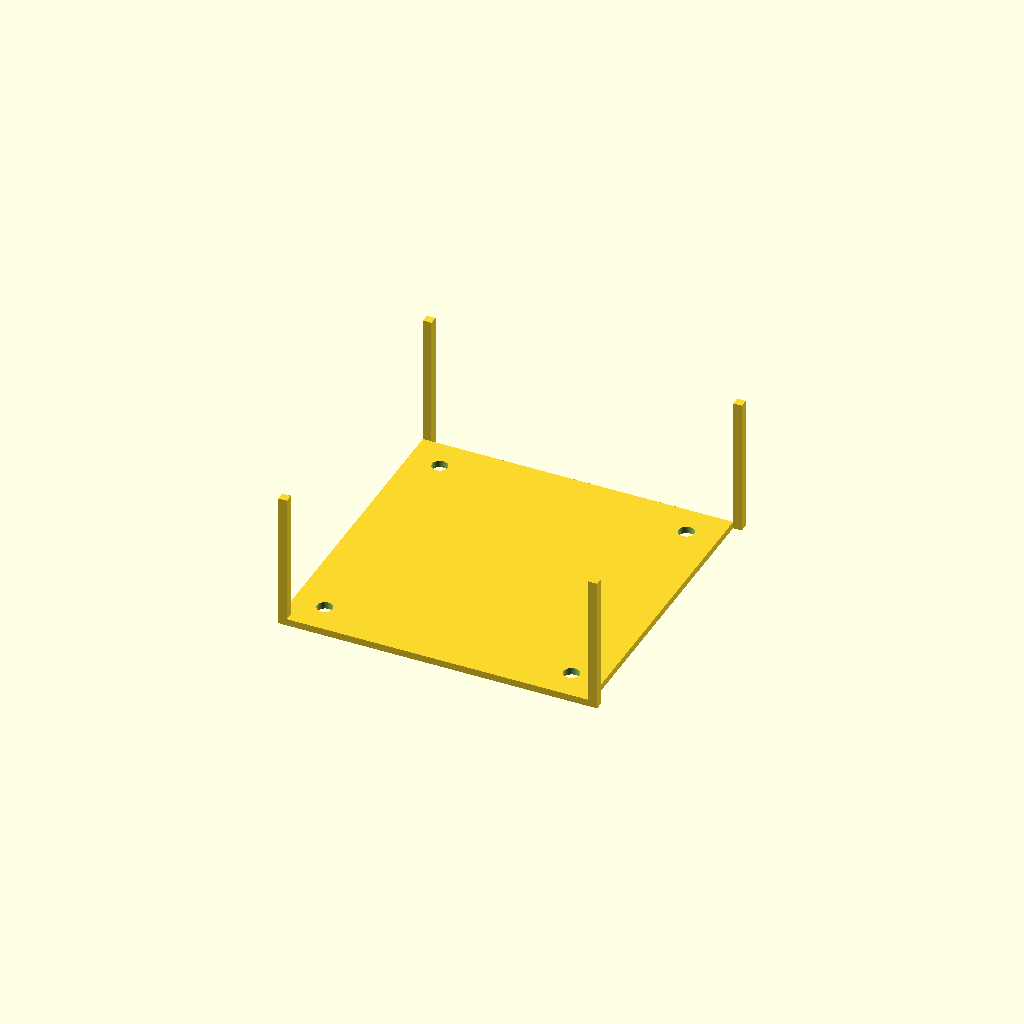
Cell 1: the model at its default parameters.
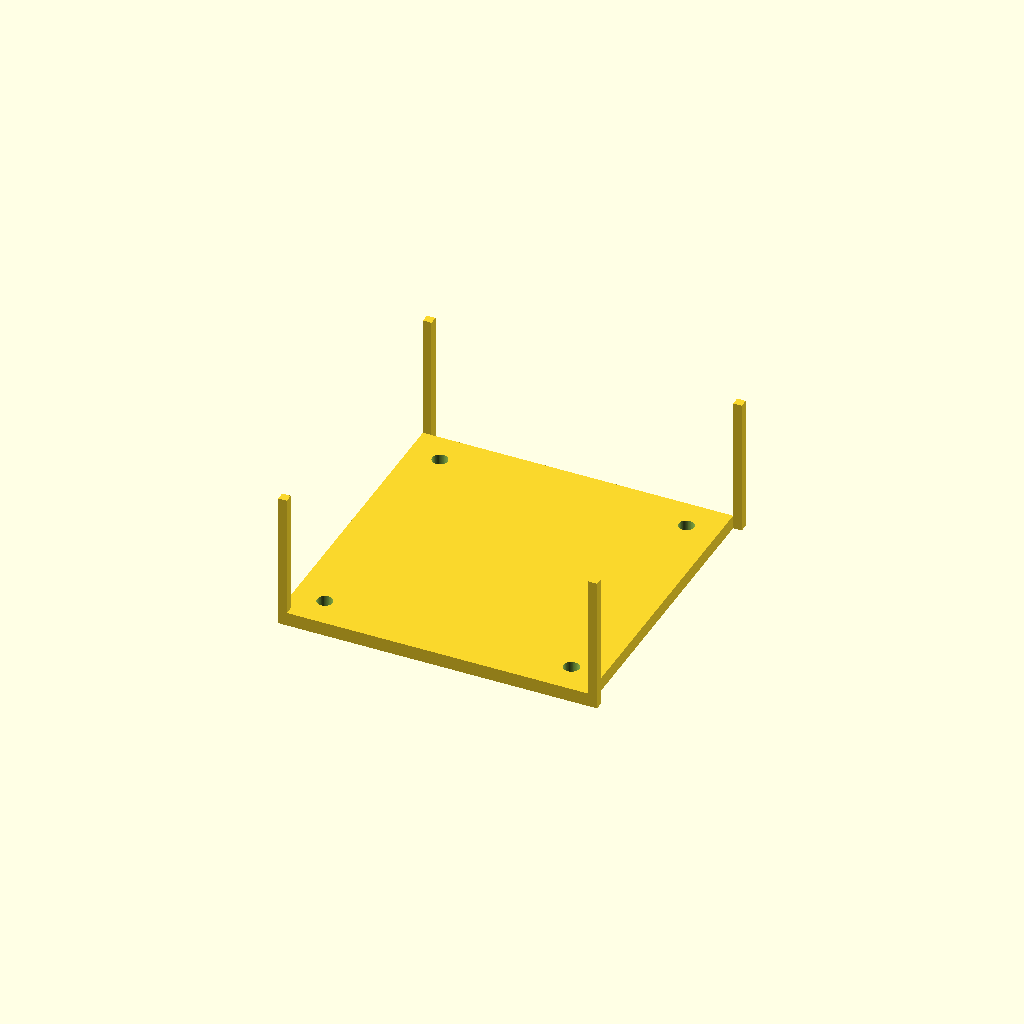
Cell 2: top_thickness = 4 (everything else at default).
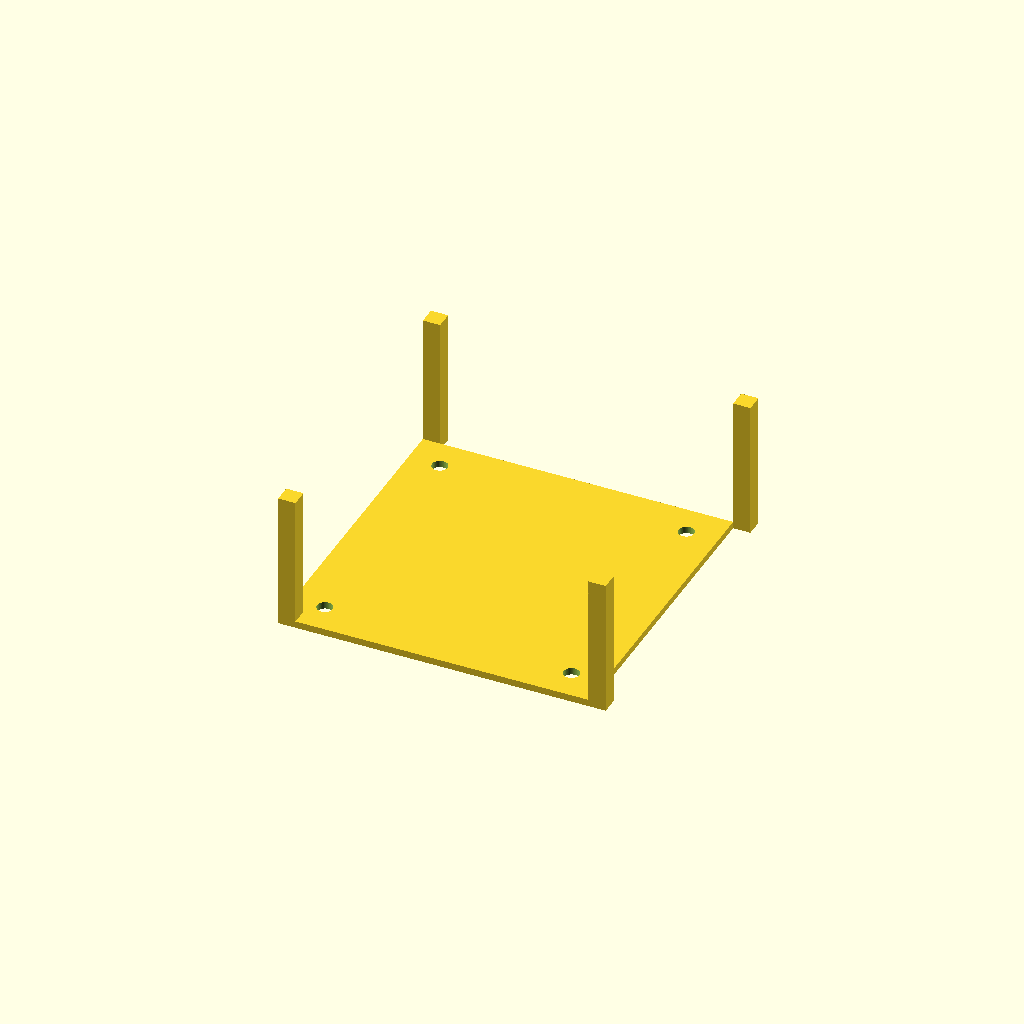
Cell 3: wall_thickness = 5 (everything else at default).
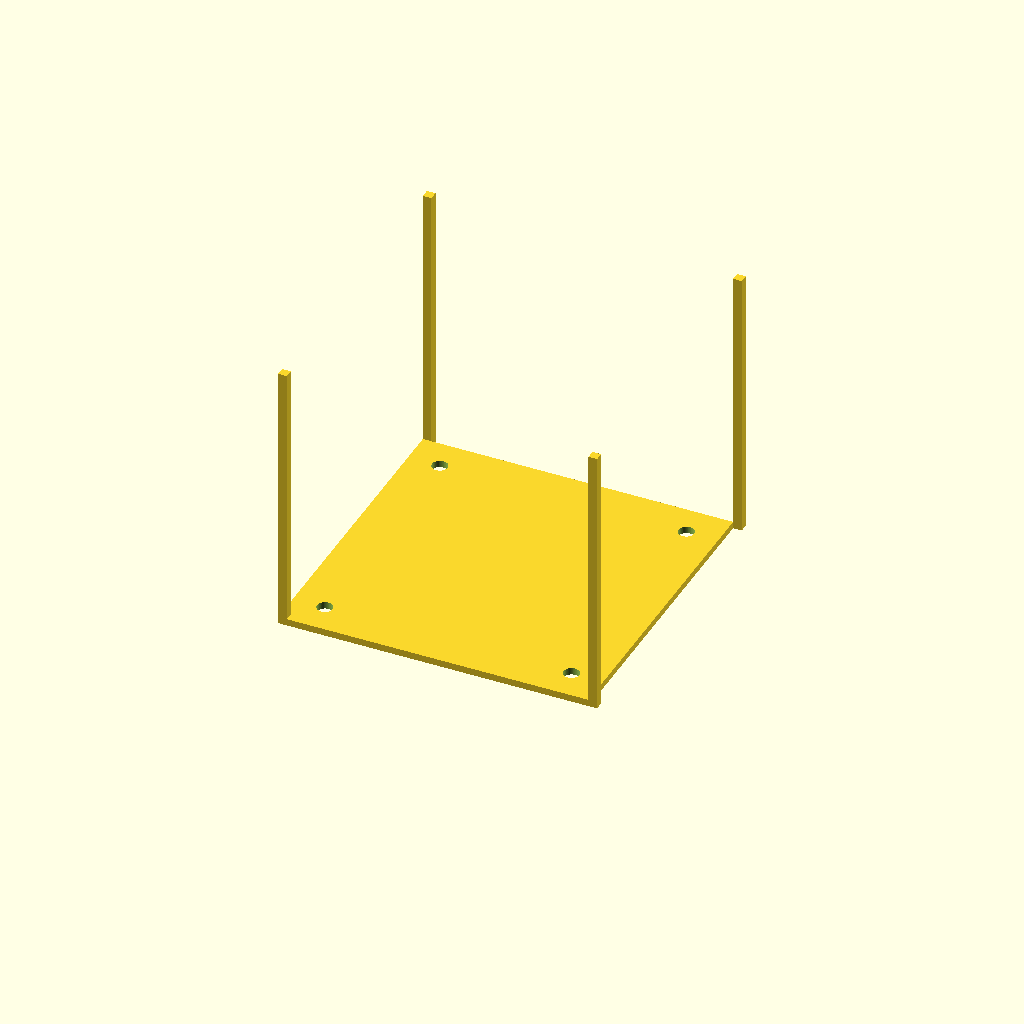
Cell 4 — box_height set to 80, the other parameters unchanged.
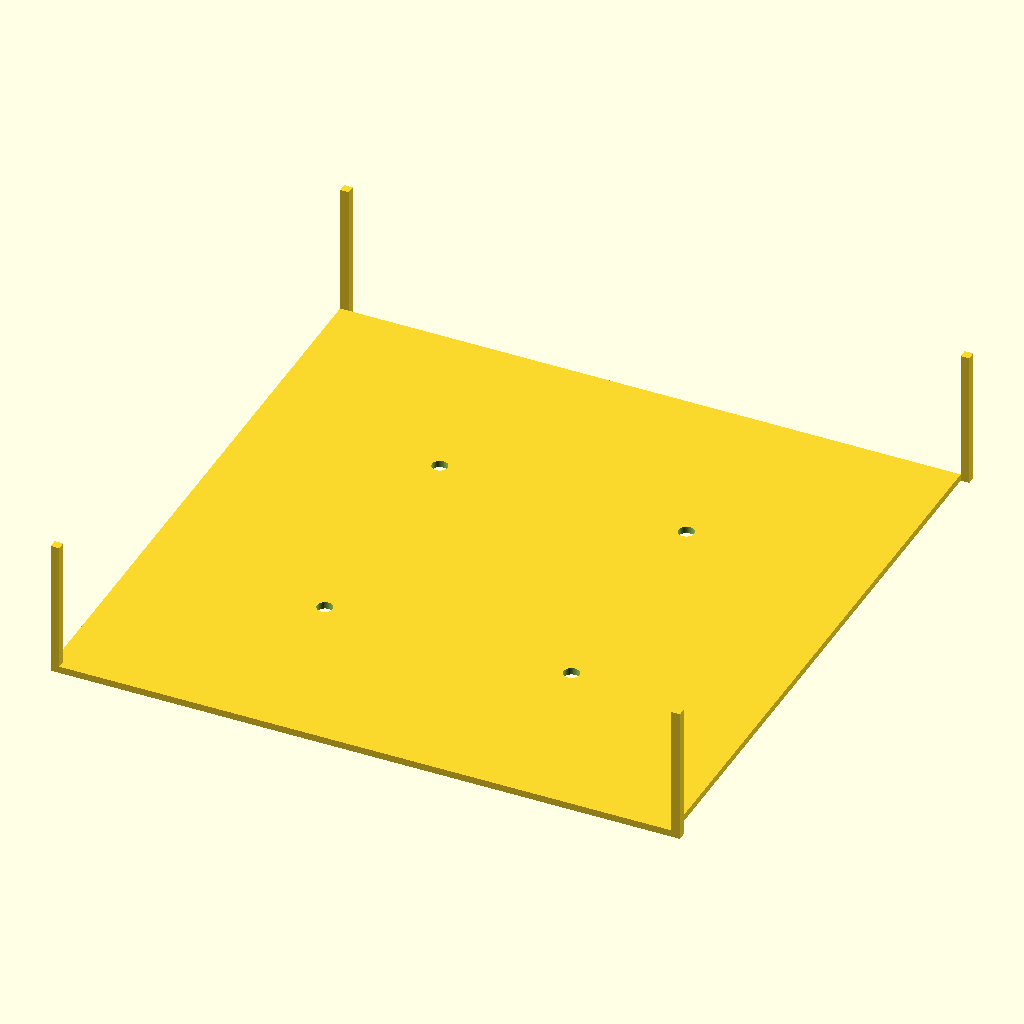
Cell 5 — outer_size set to 180, the other parameters unchanged.
One fixed orthographic camera (rotation 55°, 0°, 25°; colour scheme Cornfield) for every cell.
OpenSCAD source file bench/results/gpu-v6-g6/code/scadcoder-v6/stirrer_fan_housing_s7_a2.scad:
// Magnetic stirrer housing (print orientation: upside down)
// Units: mm

// ---- Dimensions ----
top_thickness     = 2;    // top plate thickness (z = 0 to 2)
wall_thickness    = 2.5;  // wall thickness
box_height        = 40;   // total height of walls (z = 0 to 40)
outer_size        = 90;   // outer size in X and Y
hole_size         = 4.5;  // M4 screw hole diameter
hole_pattern      = 71.5; // square pitch of screw holes
notch_width       = 12;   // cable notch width
notch_depth       = 8;    // cable notch depth from open edge (z = 32 to 40)
overcut           = 0.5;  // extra length for cutting shapes

$fn = 64;

// ---- Model ----
difference() {
    union() {
        // Top plate
        translate([-outer_size/2, -outer_size/2, 0])
            cube([outer_size, outer_size, top_thickness]);

        // Walls, open at the top
        for (x = [-outer_size/2, outer_size/2])
            for (y = [-outer_size/2, outer_size/2])
                translate([x, y, 0])
                    cube([wall_thickness, wall_thickness, box_height]);
    }

    // Screw holes through the top plate
    for (dx = [-hole_pattern/2, hole_pattern/2])
        for (dy = [-hole_pattern/2, hole_pattern/2])
            translate([dx, dy, -overcut])
                cylinder(d = hole_size, h = top_thickness + 2*overcut);

    // Cable notch in one wall (x = -45, centred along the wall)
    translate([-outer_size/2, -wall_thickness/2, box_height - notch_depth])
        cube([notch_width, wall_thickness + overcut, notch_depth + overcut]);
}
Customizer parameters (derived from the source; name, type, default, range or options):
top_thickness: number, default 2
wall_thickness: number, default 2.5
box_height: number, default 40
outer_size: number, default 90
hole_size: number, default 4.5
hole_pattern: number, default 71.5
notch_width: number, default 12
notch_depth: number, default 8
overcut: number, default 0.5
